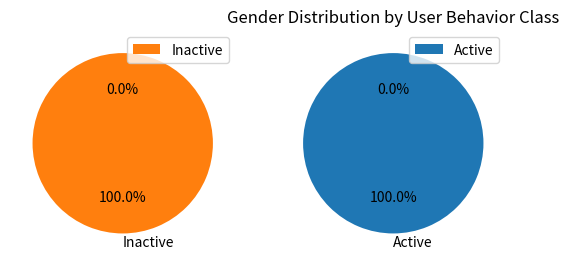

Python code for this plot: (Note: this script raises an exception after producing the figure.)
# Import necessary libraries
import pandas as pd
import matplotlib.pyplot as plt

# Sample data
data = {
    'Gender': ['Male', 'Female', 'Male', 'Female', 'Male', 'Female', 'Male', 'Female', 'Male', 'Female'],
    'User Behavior Class': ['Active', 'Inactive', 'Active', 'Inactive', 'Active', 'Inactive', 'Active', 'Inactive', 'Active', 'Inactive'],
    'Age': [25, 30, 35, 20, 40, 28, 22, 38, 45, 32]
}

# Create a DataFrame
df = pd.DataFrame(data)

# Group by 'User Behavior Class' and 'Gender', then count the number of users
gender_distribution = df.groupby(['User Behavior Class', 'Gender']).size().reset_index(name='Count')

# Pivot the DataFrame to get the desired format
gender_distribution_pivot = gender_distribution.pivot(index='User Behavior Class', columns='Gender', values='Count')

# Plot the pie chart
plt.figure(figsize=(10,6))
gender_distribution_pivot.plot(kind='pie', autopct='%1.1f%%', startangle=90, subplots=True)
plt.title('Gender Distribution by User Behavior Class')
plt.show()
plt.savefig('png_files/plot_0e49bb31.png')